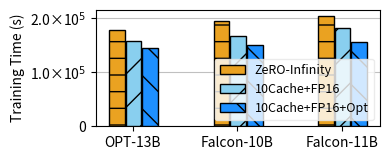

Here is the Python script that generated this plot:
import matplotlib.pyplot as plt
import numpy as np
from matplotlib.ticker import FuncFormatter

categories = ['OPT-13B', 'Falcon-10B', 'Falcon-11B']

Baseline1 = [179400.41, 194424.66, 205330.16]
Mine_Approach_with_FP16 = [157649.30, 167100.59, 182709.06]
Mine_Approach_with_Both = [145080.30, 150285.71, 155424.31]

data = [Baseline1, Mine_Approach_with_FP16, Mine_Approach_with_Both]
labels = ['ZeRO-Infinity', '10Cache+FP16', '10Cache+FP16+Opt']

fig, ax = plt.subplots(figsize=(4, 1.7))

bar_width = 0.15
bar_spacing = 0.009
index = np.arange(len(categories))

colors = ['#eaa221', '#89cfef', "#1E90FF"]
patterns = ["-", "/", "\\"]

for i, d in enumerate(data):
    if patterns[i] == "":
        ax.bar(index + (i * bar_width) + (i * bar_spacing), d, bar_width,
               label=labels[i], color='white', edgecolor=colors[i],
               hatch="/", zorder=3)
    else:
        ax.bar(index + (i * bar_width) + (i * bar_spacing), d, bar_width,
               label=labels[i], color=colors[i], edgecolor='black',
               hatch=patterns[i], zorder=3)

def scientific_formatter(x, pos):
    if x == 0:
        return '0'
    power = int(np.floor(np.log10(abs(x))))
    base = x / (10 ** power)
    return f'{base:.1f}×10$^{{{power}}}$'

ax.yaxis.set_major_formatter(FuncFormatter(scientific_formatter))

ax.set_ylabel('Training Time (s)')
ax.set_xticks(index + bar_width * 1)
ax.set_xticklabels(categories)
ax.legend(frameon=True, edgecolor='0.9', loc='lower right', fontsize=9)
ax.grid(axis='y', zorder=0, color='#C0C0C0')

plt.tight_layout()
plt.savefig('cpu_gpu_nvme_offloading_training_time_10b_range.pdf')

plt.show()